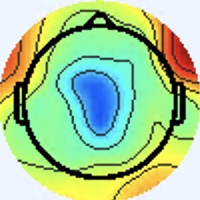

Values plotted in this chart, from the file beside it:
[238 245 255], [238 245 255], [238 245 255], [238 245 255], [238 245 255], [238 245 255], [238 245 255], [238 245 255], [238 245 255], [238 245 255], [238 245 255], [238 245 255], [238 245 255], [238 245 255], [238 245 255], [238 245 255], [238 245 255], [238 245 255], [238 245 255], [238 245 255], [238 245 255], [238 245 255], [238 245 255], [238 245 255]
[238 245 255], [238 245 255], [238 245 255], [238 245 255], [238 245 255], [238 245 255], [238 245 255], [238 245 255], [238 245 255], [238 245 255], [238 245 255], [238 245 255], [238 245 255], [238 245 255], [238 245 255], [238 245 255], [238 245 255], [238 245 255], [238 245 255], [238 245 255], [238 245 255], [238 245 255], [238 245 255], [238 245 255]
[238 245 255], [238 245 255], [238 245 255], [238 245 255], [238 245 255], [238 245 255], [238 245 255], [238 245 255], [238 245 255], [238 245 255], [238 245 255], [238 245 255], [238 245 255], [238 245 255], [238 245 255], [238 245 255], [238 245 255], [238 245 255], [238 245 255], [238 245 255], [238 245 255], [238 245 255], [238 245 255], [238 245 255]
[238 245 255], [238 245 255], [238 245 255], [238 245 255], [238 245 255], [238 245 255], [238 245 255], [238 245 255], [238 245 255], [238 245 255], [238 245 255], [238 245 255], [238 245 255], [238 245 255], [238 245 255], [238 245 255], [238 245 255], [238 245 255], [238 245 255], [238 245 255], [238 245 255], [238 245 255], [238 245 255], [238 245 255]
[238 245 255], [238 245 255], [238 245 255], [238 245 255], [238 245 255], [238 245 255], [238 245 255], [238 245 255], [238 245 255], [238 245 255], [238 245 255], [238 245 255], [238 245 255], [238 245 255], [238 245 255], [238 245 255], [238 245 255], [238 245 255], [238 245 255], [238 245 255], [238 245 255], [238 245 255], [238 245 255], [238 245 255]
[238 245 255], [238 245 255], [238 245 255], [238 245 255], [238 245 255], [238 245 255], [238 245 255], [238 245 255], [238 245 255], [238 245 255], [238 245 255], [238 245 255], [238 245 255], [238 245 255], [238 245 255], [238 245 255], [238 245 255], [238 245 255], [238 245 255], [238 245 255], [238 245 255], [238 245 255], [238 245 255], [238 245 255]
[238 245 255], [238 245 255], [238 245 255], [238 245 255], [238 245 255], [238 245 255], [238 245 255], [238 245 255], [238 245 255], [238 245 255], [238 245 255], [238 245 255], [238 245 255], [238 245 255], [238 245 255], [238 245 255], [238 245 255], [238 245 255], [238 245 255], [238 245 255], [238 245 255], [238 245 255], [238 245 255], [238 245 255]
[238 245 255], [238 245 255], [238 245 255], [238 245 255], [238 245 255], [238 245 255], [238 245 255], [238 245 255], [238 245 255], [238 245 255], [238 245 255], [238 245 255], [238 245 255], [238 245 255], [238 245 255], [238 245 255], [238 245 255], [238 245 255], [238 245 255], [238 245 255], [238 245 255], [238 245 255], [238 245 255], [238 245 255]
[238 245 255], [238 245 255], [238 245 255], [238 245 255], [238 245 255], [238 245 255], [238 245 255], [238 245 255], [238 245 255], [238 245 255], [238 245 255], [238 245 255], [238 245 255], [238 245 255], [238 245 255], [238 245 255], [238 245 255], [238 245 255], [238 245 255], [238 245 255], [238 245 255], [238 245 255], [238 245 255], [238 245 255]
[238 245 255], [238 245 255], [238 245 255], [238 245 255], [238 245 255], [238 245 255], [238 245 255], [238 245 255], [238 245 255], [238 245 255], [238 245 255], [238 245 255], [238 245 255], [238 245 255], [238 245 255], [238 245 255], [238 245 255], [238 245 255], [238 245 255], [238 245 255], [238 245 255], [238 245 255], [238 245 255], [238 245 255]
[238 245 255], [238 245 255], [238 245 255], [238 245 255], [238 245 255], [238 245 255], [238 245 255], [238 245 255], [238 245 255], [238 245 255], [238 245 255], [238 245 255], [238 245 255], [238 245 255], [238 245 255], [238 245 255], [238 245 255], [238 245 255], [238 245 255], [238 245 255], [238 245 255], [238 245 255], [238 245 255], [238 245 255]
[238 245 255], [238 245 255], [238 245 255], [238 245 255], [238 245 255], [238 245 255], [238 245 255], [238 245 255], [238 245 255], [238 245 255], [238 245 255], [238 245 255], [238 245 255], [238 245 255], [238 245 255], [238 245 255], [238 245 255], [238 245 255], [238 245 255], [238 245 255], [238 245 255], [238 245 255], [238 245 255], [238 245 255]
[238 245 255], [238 245 255], [238 245 255], [238 245 255], [238 245 255], [238 245 255], [238 245 255], [238 245 255], [238 245 255], [238 245 255], [238 245 255], [238 245 255], [238 245 255], [238 245 255], [238 245 255], [238 245 255], [238 245 255], [238 245 255], [238 245 255], [238 245 255], [238 245 255], [238 245 255], [238 245 255], [238 245 255]
[238 245 255], [238 245 255], [238 245 255], [238 245 255], [238 245 255], [238 245 255], [238 245 255], [238 245 255], [238 245 255], [238 245 255], [238 245 255], [238 245 255], [238 245 255], [238 245 255], [238 245 255], [238 245 255], [238 245 255], [238 245 255], [238 245 255], [238 245 255], [238 245 255], [238 245 255], [238 245 255], [238 245 255]
[238 245 255], [238 245 255], [238 245 255], [238 245 255], [238 245 255], [238 245 255], [238 245 255], [238 245 255], [238 245 255], [238 245 255], [238 245 255], [238 245 255], [238 245 255], [238 245 255], [238 245 255], [238 245 255], [238 245 255], [238 245 255], [238 245 255], [238 245 255], [238 245 255], [238 245 255], [238 245 255], [238 245 255]
[238 245 255], [238 245 255], [238 245 255], [238 245 255], [238 245 255], [238 245 255], [238 245 255], [238 245 255], [238 245 255], [238 245 255], [238 245 255], [238 245 255], [238 245 255], [238 245 255], [238 245 255], [238 245 255], [238 245 255], [238 245 255], [238 245 255], [238 245 255], [238 245 255], [238 245 255], [238 245 255], [238 245 255]
[238 245 255], [238 245 255], [238 245 255], [238 245 255], [238 245 255], [238 245 255], [238 245 255], [238 245 255], [238 245 255], [238 245 255], [238 245 255], [238 245 255], [238 245 255], [238 245 255], [238 245 255], [238 245 255], [237 246 255], [237 246 255], [238 245 253], [238 245 255], [240 244 255], [240 244 255], [240 244 255], [240 244 255]
[238 245 255], [238 245 255], [238 245 255], [238 245 255], [238 245 255], [238 245 255], [238 245 255], [238 245 255], [238 245 255], [238 245 255], [238 245 255], [238 245 255], [238 245 255], [238 245 255], [238 245 255], [238 245 255], [237 246 255], [237 246 255], [237 246 255], [238 245 255], [238 245 255], [240 244 255], [240 244 255], [240 244 255]
[238 245 255], [238 245 255], [238 245 255], [238 245 255], [238 245 255], [238 245 255], [238 245 255], [238 245 255], [238 245 255], [238 245 255], [238 245 255], [238 245 255], [238 245 255], [238 245 255], [238 245 255], [238 245 255], [240 244 255], [240 244 255], [237 245 255], [236 246 255], [238 245 253], [238 245 251], [238 245 251], [238 245 253]
[238 245 255], [238 245 255], [238 245 255], [238 245 255], [238 245 255], [238 245 255], [238 245 255], [238 245 255], [238 245 255], [238 245 255], [238 245 255], [238 245 255], [238 245 255], [238 245 255], [238 245 255], [238 245 255], [240 244 255], [240 244 255], [237 245 255], [237 245 255], [238 245 253], [238 245 251], [238 245 251], [237 246 253]
[238 245 255], [238 245 255], [238 245 255], [238 245 255], [238 245 255], [238 245 255], [238 245 255], [238 245 255], [238 245 255], [238 245 255], [238 245 255], [238 245 255], [238 245 255], [238 245 255], [238 245 255], [238 245 255], [237 246 255], [238 245 255], [240 244 255], [240 244 253], [241 244 253], [240 244 255], [237 246 255], [236 246 255]
[238 245 255], [238 245 255], [238 245 255], [238 245 255], [238 245 255], [238 245 255], [238 245 255], [238 245 255], [238 245 255], [238 245 255], [238 245 255], [238 245 255], [238 245 255], [238 245 255], [238 245 255], [238 245 255], [237 246 255], [238 245 253], [241 244 253], [241 244 253], [240 244 255], [238 244 255], [238 244 255], [237 245 255]
[238 245 255], [238 245 255], [238 245 255], [238 245 255], [238 245 255], [238 245 255], [238 245 255], [238 245 255], [238 245 255], [238 245 255], [238 245 255], [238 245 255], [238 245 255], [238 245 255], [238 245 255], [238 245 255], [238 245 255], [238 245 253], [241 244 253], [240 244 253], [238 244 255], [237 245 255], [240 244 253], [240 244 253]
[238 245 255], [238 245 255], [238 245 255], [238 245 255], [238 245 255], [238 245 255], [238 245 255], [238 245 255], [238 245 255], [238 245 255], [238 245 255], [238 245 255], [238 245 255], [238 245 255], [238 245 255], [238 245 255], [238 245 255], [240 244 255], [240 244 253], [238 245 255], [237 245 255], [237 245 255], [238 245 251], [240 245 251]
[238 245 255], [238 245 255], [238 245 255], [238 245 255], [238 245 255], [238 245 255], [238 245 255], [238 245 255], [238 245 255], [238 245 255], [238 245 255], [238 245 255], [238 245 255], [238 245 255], [238 245 255], [238 245 255], [240 244 253], [240 244 255], [238 244 255], [237 245 255], [236 246 255], [236 246 255], [237 246 251], [238 245 251]
[238 245 255], [238 245 255], [238 245 255], [238 245 255], [238 245 255], [238 245 255], [238 245 255], [238 245 255], [238 245 255], [238 245 255], [238 245 255], [238 245 255], [238 245 255], [238 245 255], [238 245 255], [238 245 255], [240 244 253], [238 245 255], [237 245 255], [237 245 255], [237 245 255], [237 246 255], [237 246 253], [236 247 253]
[238 245 255], [238 245 255], [238 245 255], [238 245 255], [238 245 255], [238 245 255], [238 245 255], [238 245 255], [238 245 255], [238 245 255], [238 245 255], [238 245 255], [238 245 255], [238 245 255], [238 245 255], [238 245 255], [237 246 253], [237 246 253], [237 245 255], [238 244 255], [241 243 255], [240 244 255], [236 246 255], [234 247 255]
[238 245 255], [238 245 255], [238 245 255], [238 245 255], [238 245 255], [238 245 255], [238 245 255], [238 245 255], [238 245 255], [238 245 255], [238 245 255], [238 245 255], [238 245 255], [238 245 255], [238 245 255], [237 246 253], [237 246 253], [236 247 253], [237 245 255], [238 244 255], [241 243 255], [241 243 255], [237 245 255], [236 246 255]
[238 245 255], [238 245 255], [238 245 255], [238 245 255], [238 245 255], [238 245 255], [238 245 255], [238 245 255], [238 245 255], [238 245 255], [238 245 255], [238 245 255], [238 245 255], [238 245 255], [238 245 255], [237 246 253], [237 246 253], [236 247 253], [237 246 255], [238 244 255], [241 243 255], [241 243 255], [238 245 255], [238 245 255]
[238 245 255], [238 245 255], [238 245 255], [238 245 255], [238 245 255], [238 245 255], [238 245 255], [238 245 255], [238 245 255], [238 245 255], [238 245 255], [238 245 255], [238 245 255], [238 245 255], [238 245 255], [237 246 255], [237 246 253], [237 246 253], [238 245 255], [240 244 255], [241 243 255], [240 244 255], [240 244 253], [240 244 253]
[238 245 255], [238 245 255], [238 245 255], [238 245 255], [238 245 255], [238 245 255], [238 245 255], [238 245 255], [238 245 255], [238 245 255], [238 245 255], [238 245 255], [238 245 255], [238 245 255], [238 245 255], [237 246 255], [237 246 253], [237 246 253], [240 244 255], [241 243 255], [241 243 255], [240 244 255], [240 244 255], [238 245 253]
[238 244 255], [238 245 255], [238 245 255], [240 244 255], [240 244 255], [238 245 255], [238 244 255], [238 244 255], [237 245 255], [237 246 255], [238 245 255], [238 245 253], [238 245 255], [238 245 255], [238 245 255], [238 245 255], [237 246 255], [238 245 253], [240 244 255], [240 244 255], [238 244 255], [238 244 255], [238 245 255], [238 245 251]
[237 245 255], [237 245 255], [240 244 255], [241 244 253], [241 243 255], [240 244 255], [238 244 255], [237 245 255], [236 246 255], [236 246 255], [237 246 253], [238 245 251], [240 244 253], [238 245 253], [238 244 255], [238 244 255], [241 245 255], [239 243 254], [238 245 253], [237 246 255], [237 247 255], [237 247 255], [236 245 254], [247 251 252]
[236 246 255], [237 245 255], [240 244 255], [241 244 253], [243 243 255], [241 243 255], [238 244 255], [237 245 255], [236 246 255], [236 246 255], [238 245 253], [238 245 251], [240 245 251], [240 244 253], [238 244 255], [238 244 255], [242 244 255], [240 244 255], [236 243 251], [235 244 251], [236 245 254], [241 248 255], [246 247 251], [248 240 227]
[236 246 255], [237 245 255], [238 245 255], [240 244 253], [241 244 253], [240 244 255], [238 244 255], [237 245 255], [237 245 255], [237 246 255], [238 245 253], [240 245 251], [241 244 253], [240 244 255], [238 244 255], [238 244 255], [238 241 255], [240 244 255], [239 246 254], [240 248 251], [241 244 249], [250 249 247], [255 245 233], [248 219 185]
[236 246 255], [237 246 255], [238 245 253], [240 244 253], [240 244 253], [240 244 253], [238 245 255], [237 245 255], [237 245 255], [238 245 255], [240 244 253], [241 244 251], [241 244 253], [240 244 255], [238 244 255], [238 244 255], [239 245 255], [237 243 255], [239 246 254], [241 246 249], [242 242 240], [251 239 225], [251 218 187], [238 185 131]
[237 246 255], [237 246 255], [238 245 253], [238 245 251], [238 245 251], [238 245 253], [237 246 255], [237 246 255], [238 245 255], [240 244 255], [241 244 253], [241 244 253], [241 244 253], [240 244 255], [238 244 255], [237 245 255], [236 243 255], [237 243 255], [240 247 255], [244 248 247], [247 245 233], [236 212 184], [221 159 108], [221 141  68]
[237 246 255], [237 246 255], [238 245 253], [238 245 251], [238 245 251], [238 245 253], [237 246 253], [238 245 255], [240 244 255], [240 244 255], [241 244 253], [241 244 253], [241 244 253], [240 244 255], [237 245 255], [237 245 255], [239 249 255], [235 245 255], [237 244 250], [246 250 249], [255 255 243], [238 208 174], [213 137  75], [226 129  48]
[238 245 255], [238 245 255], [238 245 253], [238 245 253], [237 246 253], [237 246 253], [238 245 253], [238 245 253], [240 244 255], [240 244 255], [241 243 255], [241 243 255], [240 244 255], [238 245 255], [237 245 255], [236 246 255], [233 246 254], [231 244 250], [236 245 250], [248 252 253], [255 254 248], [242 211 183], [225 145  82], [231 130  48]
[240 244 255], [238 245 255], [238 245 255], [238 245 253], [237 246 253], [237 246 253], [238 245 253], [238 245 253], [240 244 255], [240 244 255], [240 244 255], [240 244 255], [238 245 255], [237 246 255], [236 246 255], [236 246 255], [235 248 254], [240 251 253], [243 251 253], [230 232 231], [205 198 190], [199 165 138], [222 140  80], [235 134  52]
[241 243 255], [240 244 255], [238 245 255], [238 245 255], [237 246 255], [237 246 255], [238 245 255], [238 245 255], [237 243 255], [239 245 255], [237 243 255], [238 244 255], [237 243 255], [237 246 255], [237 247 255], [236 245 252], [237 245 248], [249 255 255], [249 253 252], [194 191 186], [101  89  77], [118  82  50], [210 128  70], [241 140  62]
[241 243 255], [240 244 255], [240 244 255], [238 245 255], [237 246 255], [237 246 255], [238 245 255], [238 245 255], [239 245 255], [238 244 255], [238 244 255], [237 245 255], [238 246 255], [238 247 255], [237 246 251], [243 248 251], [251 250 248], [255 246 239], [238 219 205], [163 140 122], [63 42 23], [93 54 21], [205 125  66], [240 140  62]
[241 243 255], [240 244 255], [240 244 255], [238 244 255], [238 244 255], [238 244 255], [238 245 255], [238 245 255], [237 245 255], [235 243 254], [239 247 255], [238 246 255], [237 246 255], [236 245 250], [239 244 247], [249 248 246], [255 245 236], [249 214 194], [218 158 121], [154  94  57], [73 41 16], [105  66  33], [208 130  68], [237 142  60]
[241 243 255], [240 244 255], [238 244 255], [238 244 255], [238 244 255], [238 244 255], [238 245 255], [238 245 255], [238 246 255], [236 244 255], [237 247 255], [235 245 255], [236 245 252], [242 247 251], [247 249 248], [247 234 225], [251 210 190], [236 172 136], [211 126  72], [157  81  31], [83 46 19], [111  72  39], [205 127  61], [238 144  57]
[240 244 253], [238 245 255], [238 244 255], [238 244 255], [240 244 255], [240 244 255], [240 244 255], [240 244 255], [240 247 255], [237 246 255], [235 245 255], [237 246 255], [239 246 252], [247 248 250], [249 245 242], [232 200 185], [215 137  99], [218 118  66], [222 126  65], [170  94  42], [82 45 18], [109  70  37], [206 129  61], [237 143  53]
[238 245 253], [238 245 253], [238 245 255], [238 244 255], [240 244 255], [240 244 255], [241 243 255], [240 244 255], [237 244 254], [237 246 255], [235 245 255], [237 246 253], [242 245 250], [250 248 249], [255 249 244], [236 193 174], [211 113  66], [220 102  40], [229 126  60], [170  95  40], [80 45 17], [107  71  39], [205 128  58], [237 144  51]
[237 246 251], [237 246 253], [237 246 255], [238 245 255], [240 244 255], [240 244 255], [241 243 255], [240 244 253], [238 245 255], [238 247 255], [236 246 255], [237 244 252], [245 246 250], [251 245 245], [255 246 241], [245 198 178], [218 115  70], [225 105  44], [228 123  58], [168  92  40], [82 48 21], [104  71  40], [201 126  58], [239 145  55]
[237 246 251], [237 246 251], [237 246 253], [238 245 255], [238 244 255], [240 244 255], [241 243 255], [241 243 255], [240 244 255], [238 245 255], [238 247 255], [243 248 252], [253 249 248], [253 234 227], [250 213 195], [232 163 132], [226 116  65], [230 107  47], [231 126  61], [171  95  43], [78 47 19], [103  70  39], [205 132  64], [237 143  55]
[238 246 249], [238 245 251], [238 245 253], [237 244 254], [236 245 254], [239 246 255], [242 244 255], [241 243 255], [239 242 255], [239 245 255], [239 243 252], [249 249 251], [255 249 243], [245 208 189], [218 140 102], [223 116  64], [231 108  48], [238 116  51], [229 126  59], [166  93  38], [80 46 18], [106  71  41], [206 130  70], [238 146  63]
[238 245 251], [238 245 251], [240 244 253], [237 244 254], [237 246 255], [238 247 255], [241 245 255], [240 244 255], [239 245 255], [241 245 255], [245 246 251], [248 235 229], [241 204 185], [231 163 128], [219 113  61], [223  97  36], [233 105  42], [236 117  51], [227 128  61], [166  95  39], [81 46 16], [103  67  33], [205 127  65], [241 146  64]
[237 246 253], [237 246 253], [238 245 255], [240 244 255], [238 244 255], [238 244 255], [238 244 255], [238 245 255], [237 246 253], [245 249 252], [254 249 245], [233 200 183], [213 131  93], [222 110  60], [227 106  49], [231 107  47], [231 107  47], [232 118  56], [225 129  68], [166  96  44], [79 43 11], [107  68  29], [212 132  63], [240 145  55]
[236 246 255], [237 245 255], [239 246 255], [240 244 255], [238 245 255], [238 245 255], [238 245 255], [237 246 255], [237 246 253], [246 247 249], [255 247 239], [237 189 166], [211 104  58], [222  89  30], [233 105  44], [237 113  53], [231 111  51], [215 110  53], [190 109  56], [152  91  44], [113  66  24], [143  87  36], [219 133  58], [238 143  51]
[237 244 255], [237 244 255], [238 244 255], [240 244 255], [240 245 251], [238 245 251], [238 245 251], [239 246 254], [238 245 255], [251 249 254], [255 247 240], [248 192 169], [222 111  66], [226  91  35], [234 104  42], [235 111  49], [229 115  55], [177  87  35], [105  53  13], [117  74  31], [186 120  62], [219 135  65], [233 138  58], [237 142  52]
[236 244 255], [237 244 255], [240 243 255], [241 245 255], [238 245 251], [237 247 249], [238 247 252], [239 248 255], [242 244 255], [248 232 235], [249 201 189], [237 153 125], [224 103  58], [232  95  40], [237 107  47], [236 113  53], [225 115  56], [164  82  34], [75 39  7], [107  72  34], [215 137  71], [245 146  65], [235 134  52], [237 141  54]
[233 247 255], [236 246 255], [240 244 255], [240 244 253], [237 246 253], [234 247 253], [232 249 255], [240 251 255], [250 247 254], [231 194 188], [215 124  97], [224  98  57], [231  95  47], [235  98  44], [235 105  47], [232 112  52], [225 116  59], [165  84  39], [80 43 17], [109  73  39], [207 133  62], [241 145  58], [239 139  54], [238 143  53]
[234 249 255], [236 246 255], [241 244 253], [241 244 253], [237 246 255], [234 247 255], [235 249 255], [243 250 255], [255 248 250], [235 183 170], [210  96  60], [222  78  28], [236  92  40], [241 102  47], [238 110  49], [232 114  53], [223 117  59], [166  85  40], [82 44 21], [111  76  44], [209 135  64], [241 145  58], [239 140  55], [240 146  56]
[235 244 251], [238 245 253], [243 243 251], [243 243 253], [241 245 255], [239 246 255], [237 246 255], [250 249 254], [255 244 242], [247 188 170], [218 104  67], [226  84  34], [234  93  40], [237 101  43], [239 111  48], [232 114  50], [223 117  59], [164  86  40], [81 46 18], [107  73  36], [212 133  67], [242 143  60], [236 142  54], [237 148  54]
[241 248 254], [240 245 251], [242 242 252], [243 243 253], [240 244 253], [241 244 251], [243 244 249], [247 231 231], [249 201 187], [236 155 126], [217  98  56], [226  86  35], [234  93  40], [237 100  45], [238 110  47], [230 112  48], [223 117  59], [164  86  38], [80 47 16], [107  73  36], [212 133  66], [243 143  58], [236 142  54], [236 147  53]
[236 243 249], [239 246 254], [241 248 255], [237 244 254], [237 245 248], [248 250 249], [254 246 244], [237 199 186], [212 126  93], [217 100  56], [221  91  42], [229  91  42], [236  96  45], [237 100  46], [237 107  47], [231 113  51], [222 117  59], [163  87  38], [80 46 18], [107  73  36], [213 135  63], [244 143  55], [240 140  54], [239 145  55]
[238 245 255], [236 243 253], [239 245 255], [237 244 254], [239 247 250], [249 249 247], [255 246 241], [239 188 169], [208  99  60], [217  79  30], [228  92  42], [232  94  45], [236  96  45], [236  99  45], [237 109  48], [235 117  53], [224 118  58], [164  86  38], [81 46 18], [108  74  37], [212 135  63], [243 145  56], [239 140  55], [240 146  58]
[239 246 255], [236 243 255], [239 242 255], [239 241 254], [244 247 254], [254 250 251], [255 244 239], [249 192 175], [221 107  71], [226  84  38], [234  92  44], [233  91  41], [235  95  42], [238 103  45], [237 112  45], [235 118  49], [228 120  56], [168  86  36], [84 45 16], [109  73  37], [211 136  69], [238 146  61], [234 144  56], [235 150  57]
... 139 more rows
